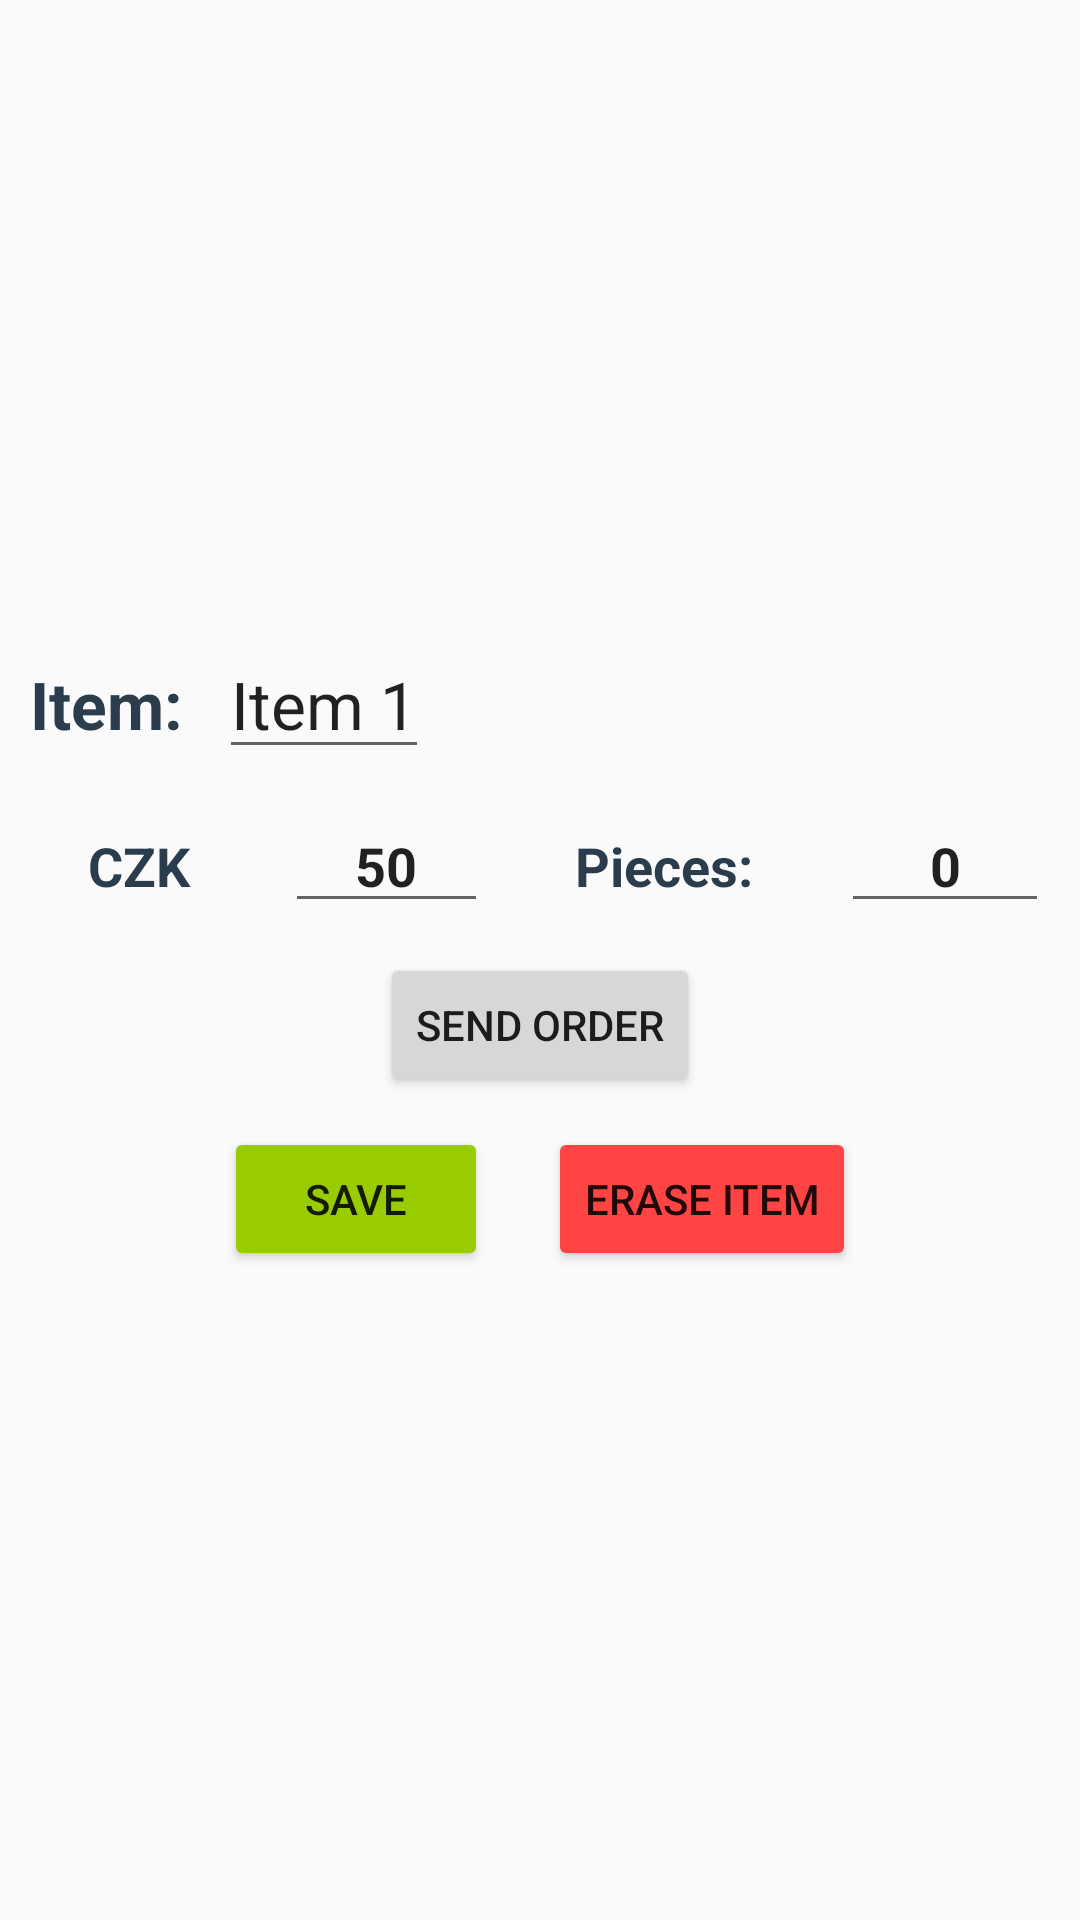

Reconstruct the res/layout file that produces this screen, plus the resources it refers to.
<!-- AndroidManifest.xml: application theme AppTheme -->
<!-- res/layout/modify_added_item.xml -->
<?xml version="1.0" encoding="utf-8"?>
<LinearLayout xmlns:android="http://schemas.android.com/apk/res/android"
    style="@style/edit_layout_main">

    <ImageView
        android:id="@+id/image"
        style="@style/edit_image"
        android:src="@mipmap/ic_launcher" />
    <LinearLayout
        android:layout_width="match_parent"
        android:layout_height="wrap_content">

        <TextView
            android:id="@+id/name"
            style="@style/edit_text"
            android:text="@string/edit_activity_name_title" />

        <EditText
            android:id="@+id/change_item_name"
            style="@style/edit_text_field"
            android:text="@string/fake_item_name" />

    </LinearLayout>

    <LinearLayout
        style="@style/edit_layout_text_fields">

        <TextView
            android:id="@+id/price"
            style="@style/edit_price"
            android:text="@string/item_price_title" />

        <EditText
            android:id="@+id/change_price"
            style="@style/edit_price_field"
            android:text="@string/fake_item_price" />

        <TextView
            android:id="@+id/pieces"
            style="@style/edit_pieces"
            android:text="@string/edit_activity_pieces_title" />

        <EditText
            android:id="@+id/change_pieces"
            style="@style/edit_pieces_field"
            android:text="@string/fake_item_pieces"/>

    </LinearLayout>

    <LinearLayout
        style="@style/edit_layout_top_buttons">

        <Button
            android:id="@+id/send_order"
            style="@style/button_send_order"
            android:layout_weight="1"
            android:onClick="orderFunction"
            android:text="@string/send_order_button" />


    </LinearLayout>
    <LinearLayout
        style="@style/edit_layout_buttons">
    <Button
        android:id="@+id/btn_save"
        style="@style/edit_button_save"
        android:onClick="clickOnSaveButton"
        android:text="@string/button_save" />

    <Button
        android:id="@+id/btn_delete"
        style="@style/edit_button_delete"
        android:onClick="onEraseButton"
        android:text="@string/button_erase" />
    </LinearLayout>
</LinearLayout>
<!-- resources referenced by this layout -->
<resources>
  <string name="button_erase">Erase item</string>
  <string name="button_save">Save</string>
  <string name="edit_activity_name_title">Item:</string>
  <string name="edit_activity_pieces_title">Pieces:</string>
  <string name="fake_item_name">Item 1</string>
  <string name="fake_item_pieces">0</string>
  <string name="fake_item_price">50</string>
  <string name="item_price_title"> CZK</string>
  <string name="send_order_button">Send order</string>
  <style name="button_send_order">
          <item name="android:layout_width">0dp</item>
          <item name="android:layout_height">wrap_content</item>
          <item name="android:gravity">center</item>
          <item name="android:layout_weight">1</item>
  
      </style>
  <style name="edit_button_delete">
          <item name="android:layout_width">match_parent</item>
          <item name="android:layout_height">wrap_content</item>
          <item name="android:layout_margin">10dp</item>
          <item name="android:backgroundTint">@android:color/holo_red_light</item>
  
      </style>
  <style name="edit_button_save">
          <item name="android:layout_width">match_parent</item>
          <item name="android:layout_height">wrap_content</item>
          <item name="android:layout_margin">10dp</item>
          <item name="android:backgroundTint">@android:color/holo_green_light</item>
  
      </style>
  <style name="edit_image">
          <item name="android:layout_width">match_parent</item>
          <item name="android:layout_height">200dp</item>
          <item name="android:scaleType">fitCenter</item>
      </style>
  <style name="edit_layout_buttons">
          <item name="android:layout_width">wrap_content</item>
          <item name="android:layout_height">wrap_content</item>
          <item name="android:orientation">horizontal</item>
          <item name="android:layout_gravity">center</item>
  
      </style>
  <style name="edit_layout_main">
          <item name="android:layout_width">match_parent</item>
          <item name="android:layout_height">wrap_content</item>
          <item name="android:orientation">vertical</item>
          <item name="android:padding">10dp</item>
  
  
      </style>
  <style name="edit_layout_text_fields">
          <item name="android:layout_width">match_parent</item>
          <item name="android:layout_height">wrap_content</item>
          <item name="android:layout_marginTop">10dp</item>
  
      </style>
  <style name="edit_layout_top_buttons">
          <item name="android:layout_width">wrap_content</item>
          <item name="android:layout_height">wrap_content</item>
          <item name="android:layout_marginTop">10dp</item>
          <item name="android:layout_gravity">center</item>
  
      </style>
  <style name="edit_text">
          <item name="android:layout_width">wrap_content</item>
          <item name="android:layout_height">wrap_content</item>
          <item name="android:textSize">22sp</item>
          <item name="android:textStyle">bold</item>
          <item name="android:textColor">#2B3D4D</item>
  
      </style>
  <style name="edit_text_field">
          <item name="android:layout_width">wrap_content</item>
          <item name="android:layout_height">wrap_content</item>
          <item name="android:layout_marginLeft">12dp</item>
          <item name="android:textSize">22sp</item>
  
  
      </style>
  <style name="AppTheme" parent="Theme.AppCompat.Light.DarkActionBar">
          
          <item name="colorPrimary">@color/colorPrimary</item>
          <item name="colorPrimaryDark">@color/colorPrimaryDark</item>
          <item name="colorAccent">@color/colorAccent</item>
      </style>
  <color name="colorPrimary">#FF5722</color>
  <color name="colorPrimaryDark">#E64A19</color>
  <color name="colorAccent">#4CAF50</color>
</resources>
